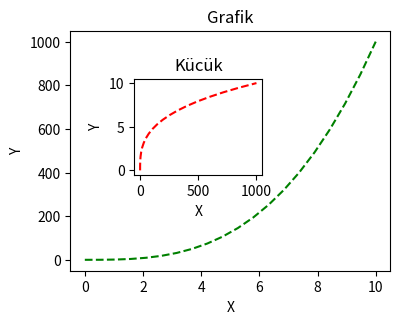
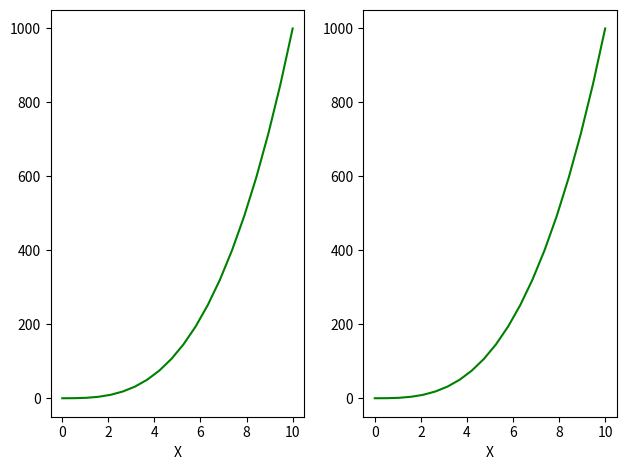
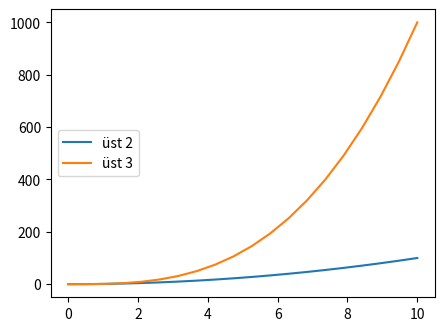

These charts were generated, in order, by the following Python code:
import numpy as np
import matplotlib.pyplot as plt

ageList = np.sort(np.random.randint(10,50,10))
weightList = np.sort(np.random.randint(10,70,10))
#plt.plot(ageList,weightList,"g")
#plt.xlabel("ages")
#plt.ylabel("weights")
#plt.title("Age and weight")
##plt.show()
#
npArray1 = np.linspace(0,10,20)
npArray2 = npArray1 ** 3
#plt.subplot(1,2,1)
#plt.plot(npArray1, npArray2, "r--")#b*-
#plt.subplot(1,2,2)
#plt.plot(npArray2, npArray1, "b*-")#b*-
#plt.show()

myFigure = plt.figure()
figureAxes1 = myFigure.add_axes([0.1,0.1,0.5,0.5])
figureAxes2 = myFigure.add_axes([0.2,0.3,0.2,0.2])

figureAxes1.plot(npArray1,npArray2,"g--")
figureAxes1.set_xlabel("X")
figureAxes1.set_ylabel("Y")
figureAxes1.set_title("Grafik")

figureAxes2.plot(npArray2, npArray1, "r--")
figureAxes2.set_xlabel("X")
figureAxes2.set_ylabel("Y")
figureAxes2.set_title("Kücük")
plt.show()

(myFigure, myAxes) = plt.subplots(nrows=1, ncols=2)
for axes in myAxes:
    axes.plot(npArray1,npArray2,"g")
    axes.set_xlabel("X")
myFigure.tight_layout()
plt.show()

myFigure = plt.figure(dpi=100)#dpi çözünürlük figsize=(6,6),
myAxes = myFigure.add_axes([0.2,0.2,0.6,0.6])
myAxes.plot(npArray1, npArray1 ** 2, label = "üst 2")
myAxes.plot(npArray1, npArray1 ** 3, label = "üst 3")
myAxes.legend(loc=6)
myFigure.savefig("benimfigure.png", dpi=150)
plt.show()
